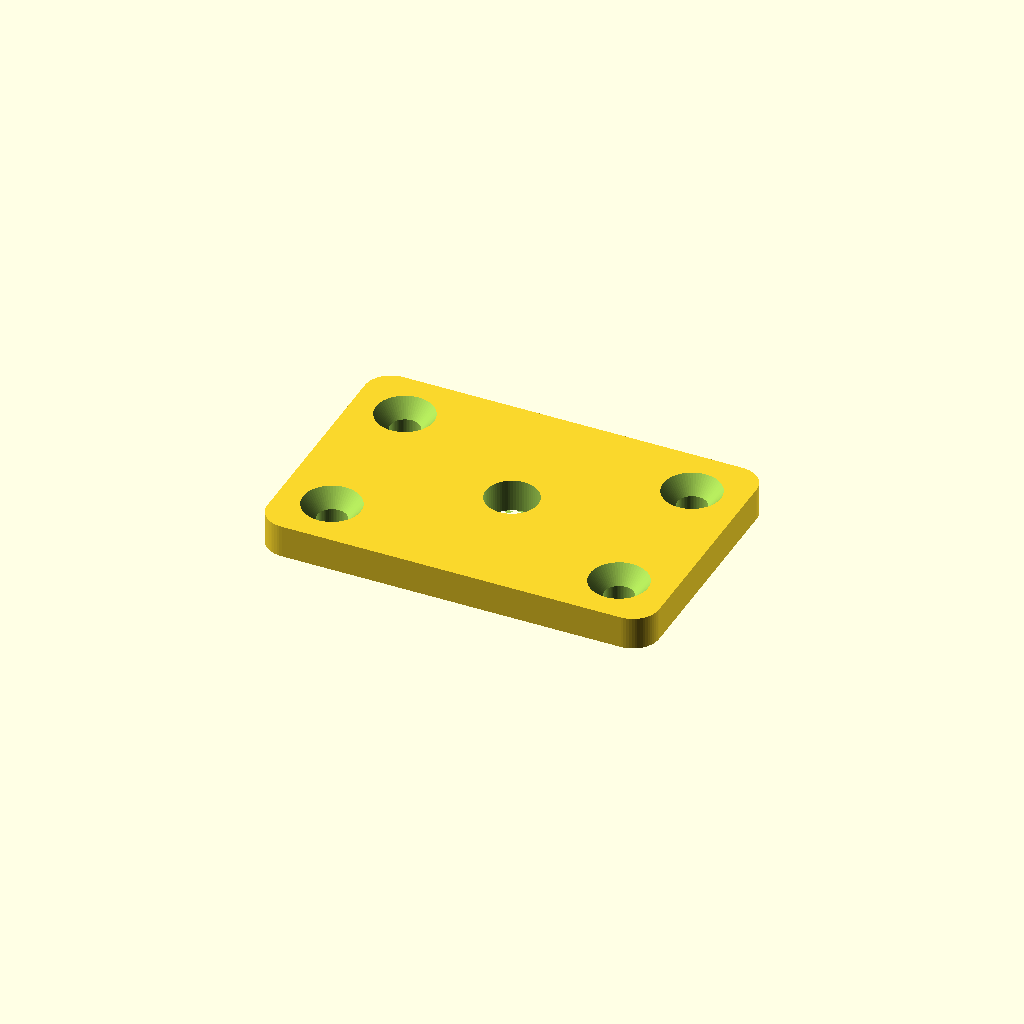
Cell 1 — every parameter at its default value.
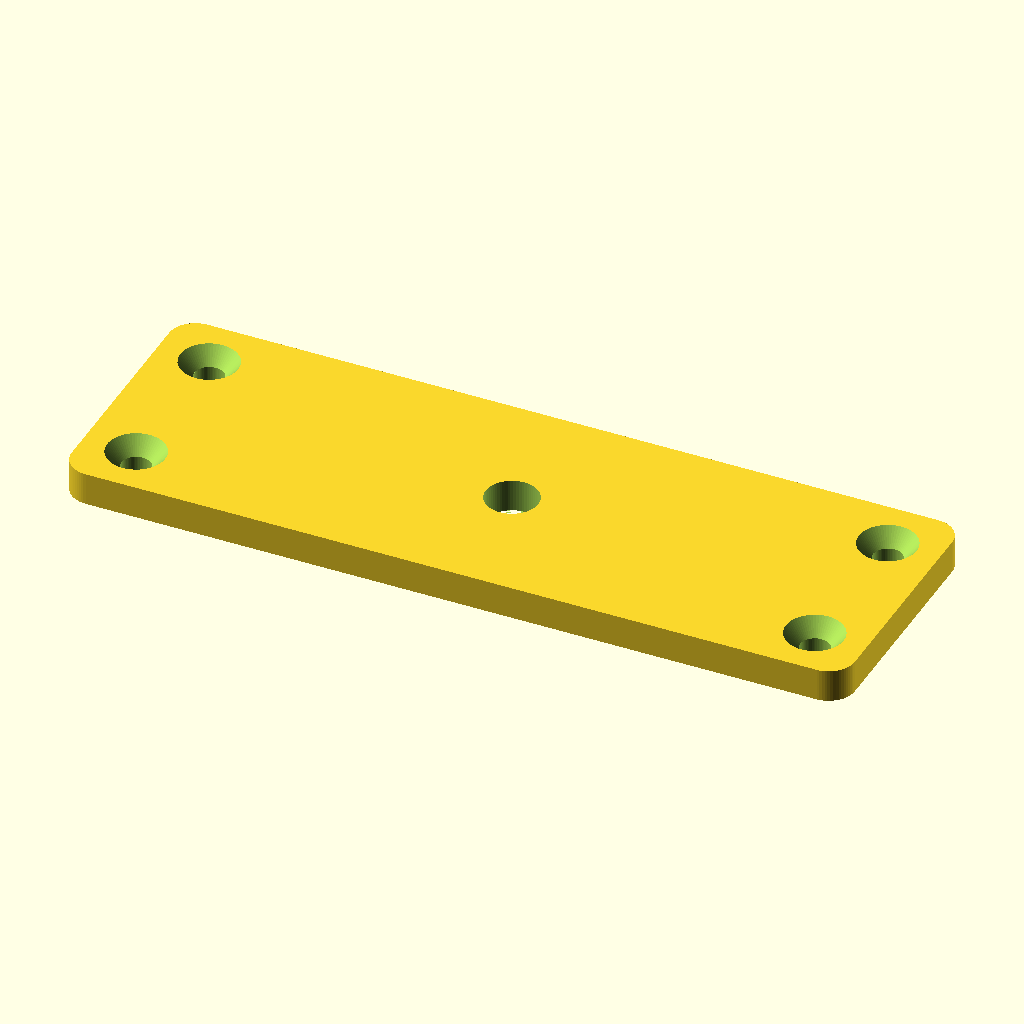
Cell 2 — bracket_w set to 120, the other parameters unchanged.
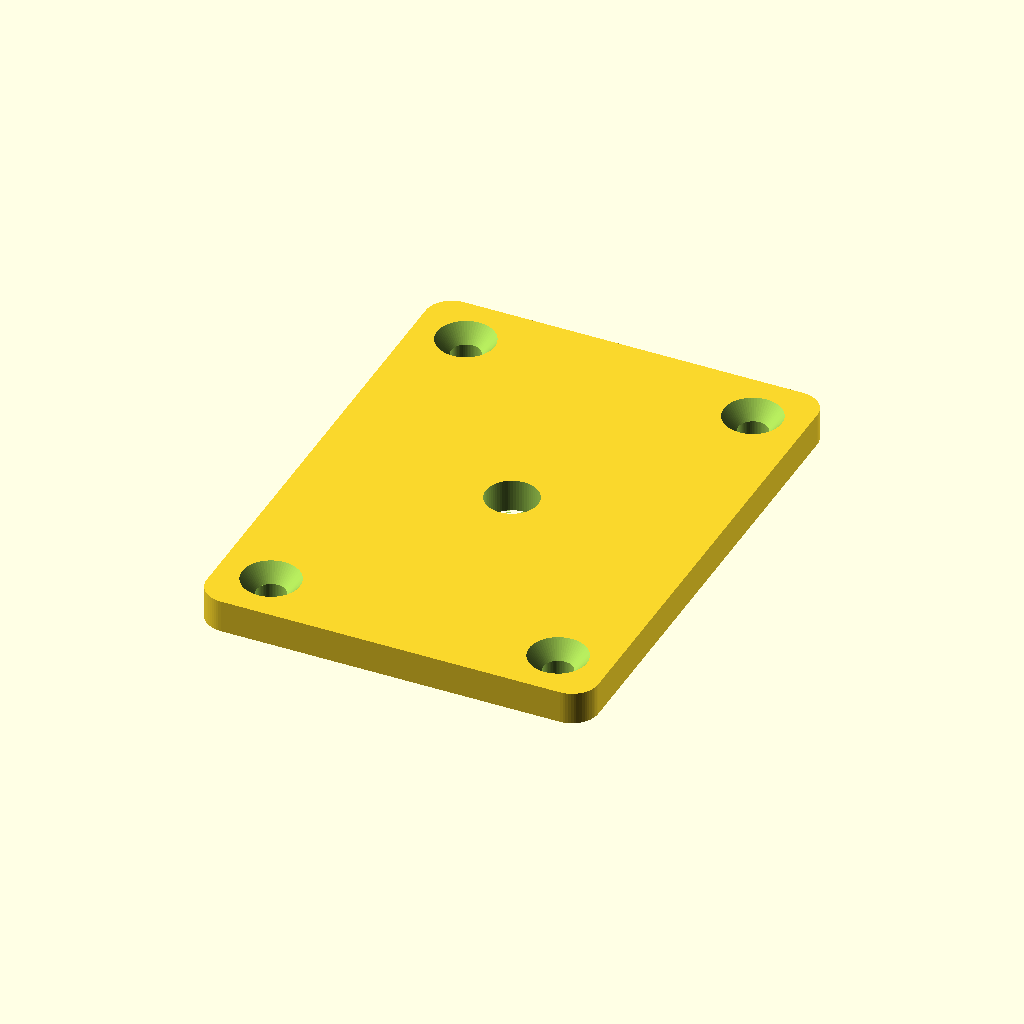
Cell 3 — bracket_d set to 80, the other parameters unchanged.
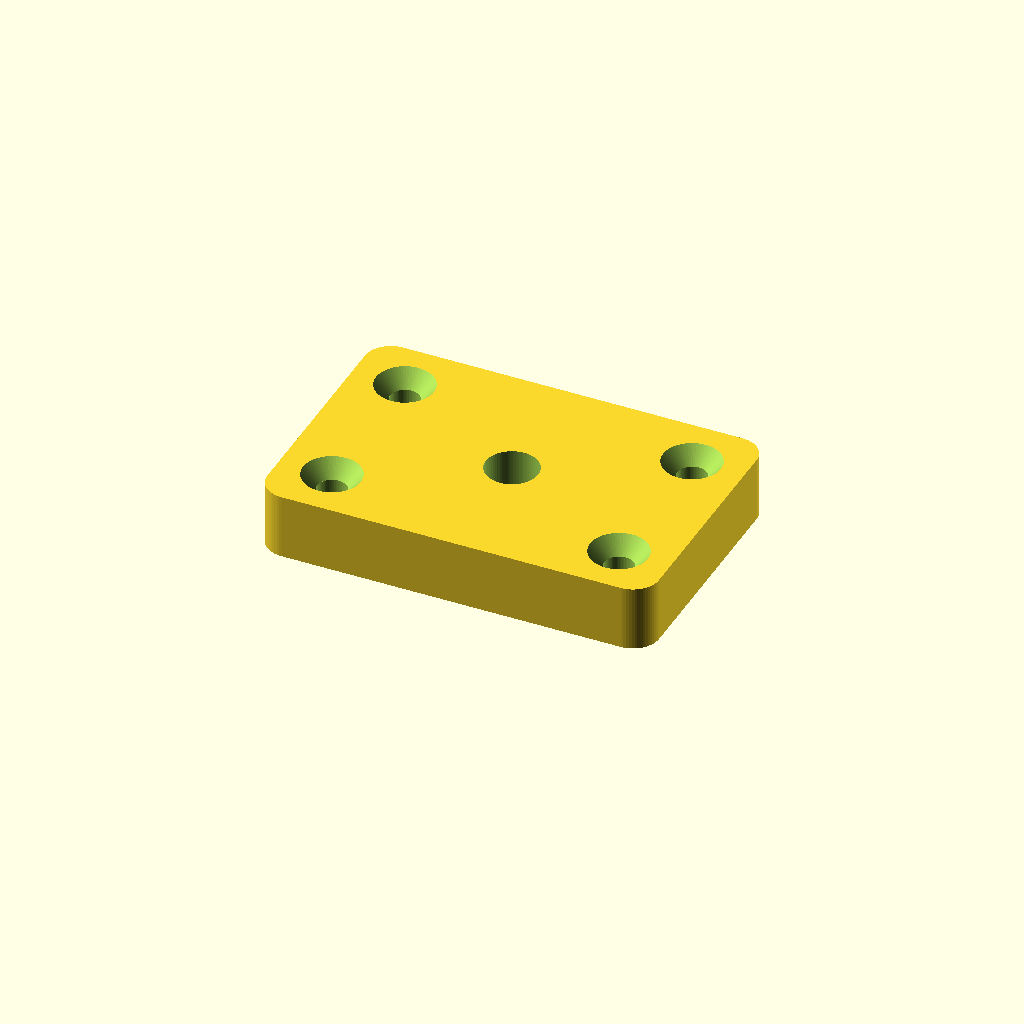
Cell 4: the same model with bracket_t = 10.
All cells are drawn from one camera (rotation 55°, 0°, 25°, orthographic, colour scheme Cornfield), so only the parameter changes between them.
OpenSCAD source file scad/lib/base_mount.scad:
// mapscam — wall / ceiling bracket. A flat plate with four fixing holes and a
// central 1/4"-20 stud pocket; the camera's rear-cap tripod thread screws onto it.
// Hook points (comments) mark where a tilt knuckle / arca rail would attach later.

include <params.scad>
use <util.scad>
use <hardware.scad>

bracket_w = 60;
bracket_d = 40;
bracket_t = 5;

module base_mount() {
    difference() {
        rprism(bracket_w, bracket_d, bracket_t, r = 4);

        // four wall-fixing holes (M4 wood/machine screw), countersunk from the top
        for (sx = [-1, 1], sy = [-1, 1])
            translate([sx * (bracket_w/2 - 8), sy * (bracket_d/2 - 8), 0]) {
                translate([0, 0, -0.01]) cylinder(h = bracket_t + 0.02, d = 4.5);
                translate([0, 0, bracket_t - 2.5]) cylinder(h = 2.6, d1 = 4.5, d2 = 9);
            }

        // central 1/4"-20 insert, pressed from the underside (-Z)
        translate([0, 0, INSERT_1420_H]) mirror([0, 0, 1]) insert_1420();
        // clearance so a screw can pass fully through if used as a pass-through
        translate([0, 0, -0.01]) cylinder(h = bracket_t + 0.02, d = 6.8);
    }
    // --- hook point: a tilt/pan knuckle would bolt to the top face here ---
}

base_mount();
Customizer parameters (derived from the source; name, type, default, range or options):
bracket_w: number, default 60
bracket_d: number, default 40
bracket_t: number, default 5
